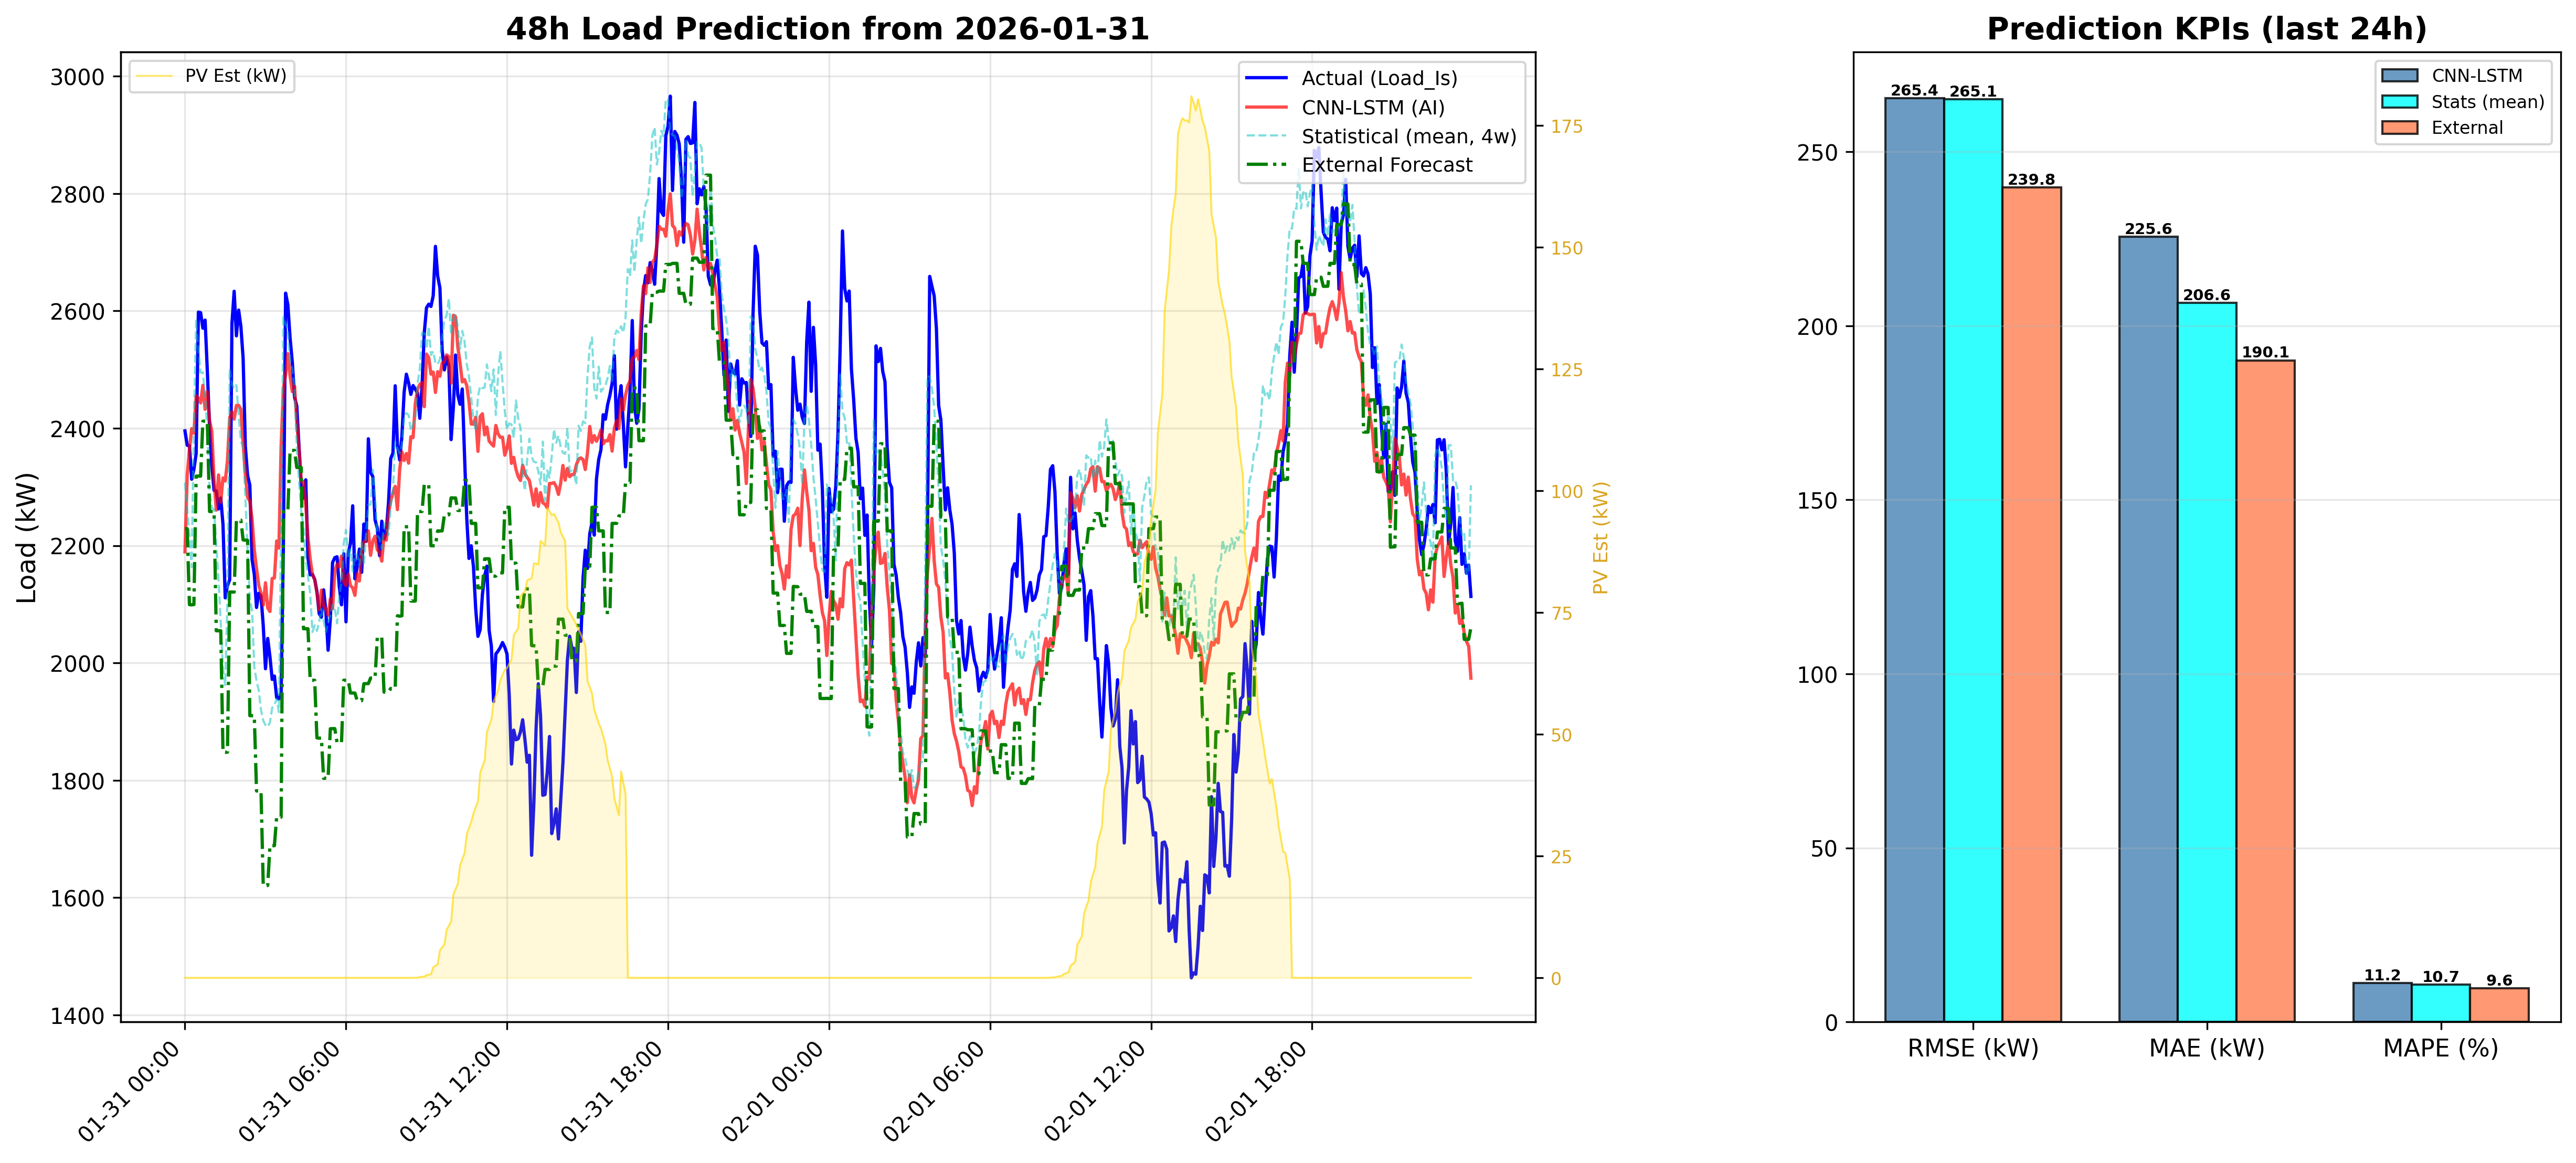

The file beside this chart, header and first rows:
DateTime, CNN_LSTM_Load_kW, Statistical_Load_kW, PV_Est_kW
2026-01-31 00:00:00, 2189, 2307, 0.0
2026-01-31 00:05:00, 2321, 2262, 0.0
2026-01-31 00:10:00, 2364, 2217, 0.0
2026-01-31 00:15:00, 2399, 2163, 0.0
2026-01-31 00:20:00, 2392, 2410, 0.0
2026-01-31 00:25:00, 2455, 2586, 0.0
2026-01-31 00:30:00, 2452, 2532, 0.0
2026-01-31 00:35:00, 2443, 2495, 0.0
2026-01-31 00:40:00, 2473, 2495, 0.0
2026-01-31 00:45:00, 2432, 2455, 0.0
2026-01-31 00:50:00, 2462, 2398, 0.0
2026-01-31 00:55:00, 2413, 2293, 0.0
2026-01-31 01:00:00, 2394, 2265, 0.0
2026-01-31 01:05:00, 2312, 2261, 0.0
2026-01-31 01:10:00, 2260, 2201, 0.0
2026-01-31 01:15:00, 2320, 2143, 0.0
2026-01-31 01:20:00, 2274, 2069, 0.0
2026-01-31 01:25:00, 2315, 1990, 0.0
2026-01-31 01:30:00, 2310, 1962, 0.0
2026-01-31 01:35:00, 2345, 2110, 0.0
2026-01-31 01:40:00, 2418, 2502, 0.0
2026-01-31 01:45:00, 2428, 2475, 0.0
2026-01-31 01:50:00, 2416, 2468, 0.0
2026-01-31 01:55:00, 2439, 2473, 0.0
2026-01-31 02:00:00, 2439, 2421, 0.0
2026-01-31 02:05:00, 2432, 2378, 0.0
2026-01-31 02:10:00, 2375, 2368, 0.0
2026-01-31 02:15:00, 2321, 2284, 0.0
2026-01-31 02:20:00, 2282, 2193, 0.0
2026-01-31 02:25:00, 2276, 2109, 0.0
2026-01-31 02:30:00, 2245, 2090, 0.0
2026-01-31 02:35:00, 2193, 1993, 0.0
2026-01-31 02:40:00, 2161, 1969, 0.0
2026-01-31 02:45:00, 2132, 1953, 0.0
2026-01-31 02:50:00, 2119, 1919, 0.0
2026-01-31 02:55:00, 2099, 1902, 0.0
2026-01-31 03:00:00, 2137, 1894, 0.0
2026-01-31 03:05:00, 2094, 1891, 0.0
2026-01-31 03:10:00, 2088, 1899, 0.0
2026-01-31 03:15:00, 2144, 1923, 0.0
2026-01-31 03:20:00, 2145, 1928, 0.0
2026-01-31 03:25:00, 2208, 1939, 0.0
2026-01-31 03:30:00, 2196, 1916, 0.0
2026-01-31 03:35:00, 2370, 2238, 0.0
2026-01-31 03:40:00, 2468, 2589, 0.0
2026-01-31 03:45:00, 2491, 2577, 0.0
2026-01-31 03:50:00, 2527, 2568, 0.0
2026-01-31 03:55:00, 2489, 2514, 0.0
2026-01-31 04:00:00, 2463, 2502, 0.0
2026-01-31 04:05:00, 2472, 2467, 0.0
2026-01-31 04:10:00, 2410, 2367, 0.0
2026-01-31 04:15:00, 2365, 2311, 0.0
2026-01-31 04:20:00, 2309, 2259, 0.0
2026-01-31 04:25:00, 2309, 2233, 0.0
2026-01-31 04:30:00, 2270, 2177, 0.0
2026-01-31 04:35:00, 2214, 2148, 0.0
2026-01-31 04:40:00, 2177, 2118, 0.0
2026-01-31 04:45:00, 2151, 2053, 0.0
2026-01-31 04:50:00, 2142, 2064, 0.0
2026-01-31 04:55:00, 2120, 2055, 0.0
... 516 more rows
